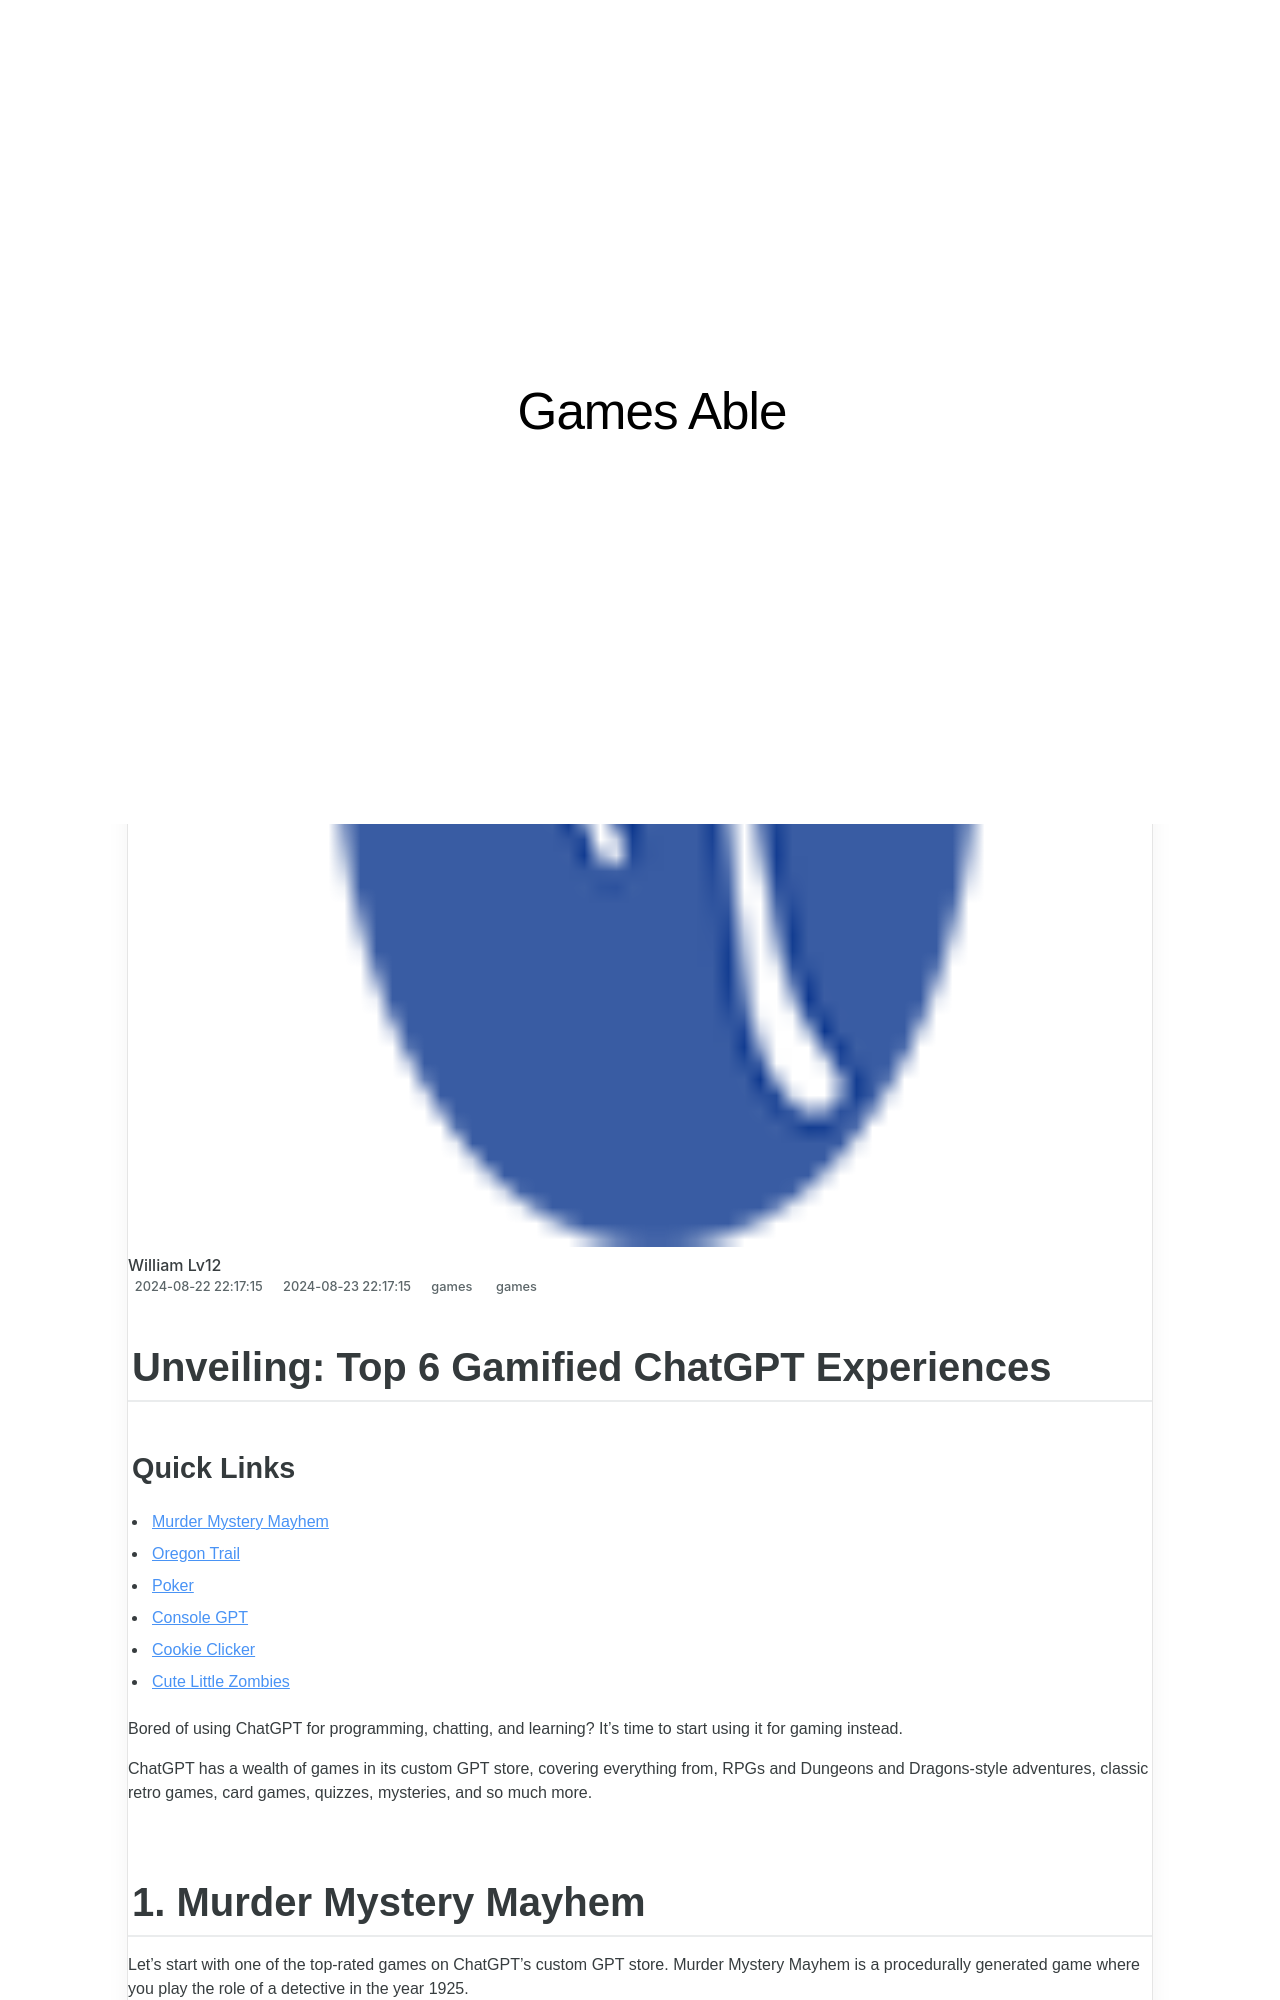

repository: techidaily/site-games-able · page: 1719161014715-unveiling-top-6-gamified-chatgpt-experiences/index.html · generator: jekyll

---
title: "Unveiling: Top 6 Gamified ChatGPT Experiences"
date: 2024-08-22T22:17:15.270Z
updated: 2024-08-23T22:17:15.270Z
tags:
  - games
categories:
  - games
description: "This Article Describes Unveiling: Top 6 Gamified ChatGPT Experiences"
excerpt: "This Article Describes Unveiling: Top 6 Gamified ChatGPT Experiences"
keywords: Gamified ChatGPT,ChatGPT Tips,AI Gameplay,ChatAI Strategies,Interactive AI,Engaging GPT,AI Gaming Guide
thumbnail: https://thmb.techidaily.com/304e2f357860569a12cd2d51db7951faca7194234bf8cf17b2b3fe018f5794d5.jpg
---

## Unveiling: Top 6 Gamified ChatGPT Experiences

### Quick Links

* [Murder Mystery Mayhem](#murder-mystery-mayhem)
* [Oregon Trail](#oregon-trail)
* [Poker](#poker)
* [Console GPT](#console-gpt)
* [Cookie Clicker](#cookie-clicker)
* [Cute Little Zombies](#cute-little-zombies)

 Bored of using ChatGPT for programming, chatting, and learning? It's time to start using it for gaming instead.

 ChatGPT has a wealth of games in its custom GPT store, covering everything from, RPGs and Dungeons and Dragons-style adventures, classic retro games, card games, quizzes, mysteries, and so much more.
